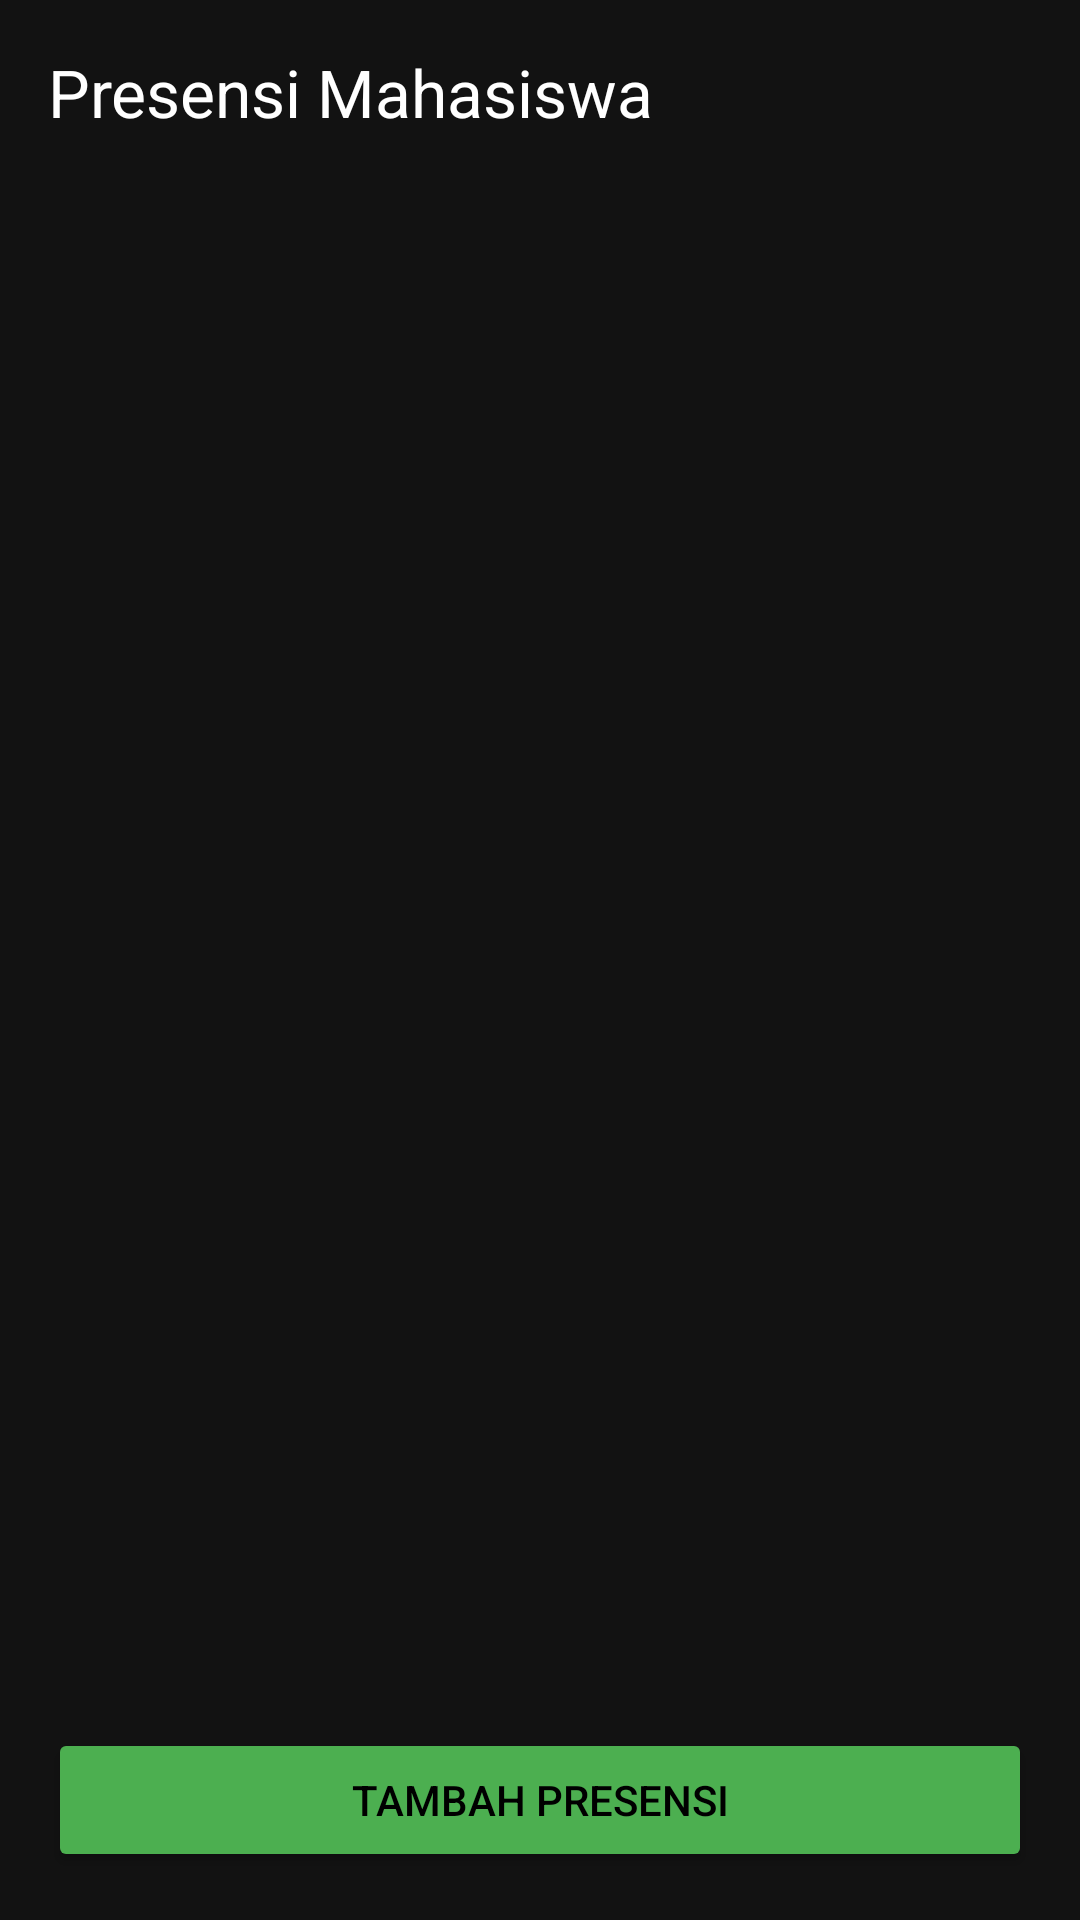

This screen was rendered from an Android layout file. Write that file and the resources it references.
<!-- AndroidManifest.xml: application theme Theme.PresensiApp -->
<!-- res/layout/activity_main.xml -->
<LinearLayout xmlns:android="http://schemas.android.com/apk/res/android"
    android:orientation="vertical"
    android:background="@color/bg_dark"
    android:layout_width="match_parent"
    android:layout_height="match_parent">

    <TextView
        android:text="Presensi Mahasiswa"
        android:textColor="@color/text_primary"
        android:textSize="22sp"
        android:padding="16dp"
        android:layout_width="wrap_content"
        android:layout_height="wrap_content"/>

    <androidx.recyclerview.widget.RecyclerView
        android:id="@+id/rvPresensi"
        android:layout_width="match_parent"
        android:layout_height="0dp"
        android:layout_weight="1"/>

    <Button
        android:id="@+id/btnAdd"
        android:text="Tambah Presensi"
        android:backgroundTint="@color/accent"
        android:textColor="#000000"
        android:layout_margin="16dp"
        android:layout_width="match_parent"
        android:layout_height="wrap_content"/>
</LinearLayout>
<!-- resources referenced by this layout -->
<resources>
  <color name="accent">#4CAF50</color>
  <color name="bg_dark">#121212</color>
  <color name="text_primary">#FFFFFF</color>
  <style name="Theme.PresensiApp" parent="Theme.Material3.DayNight.NoActionBar">
          
          <item name="colorPrimary">@color/accent</item>
          <item name="colorOnPrimary">@android:color/black</item>
  
          
          <item name="android:windowBackground">@color/bg_dark</item>
  
          
          <item name="android:statusBarColor">@color/bg_dark</item>
          <item name="android:windowLightStatusBar">false</item>
      </style>
</resources>
